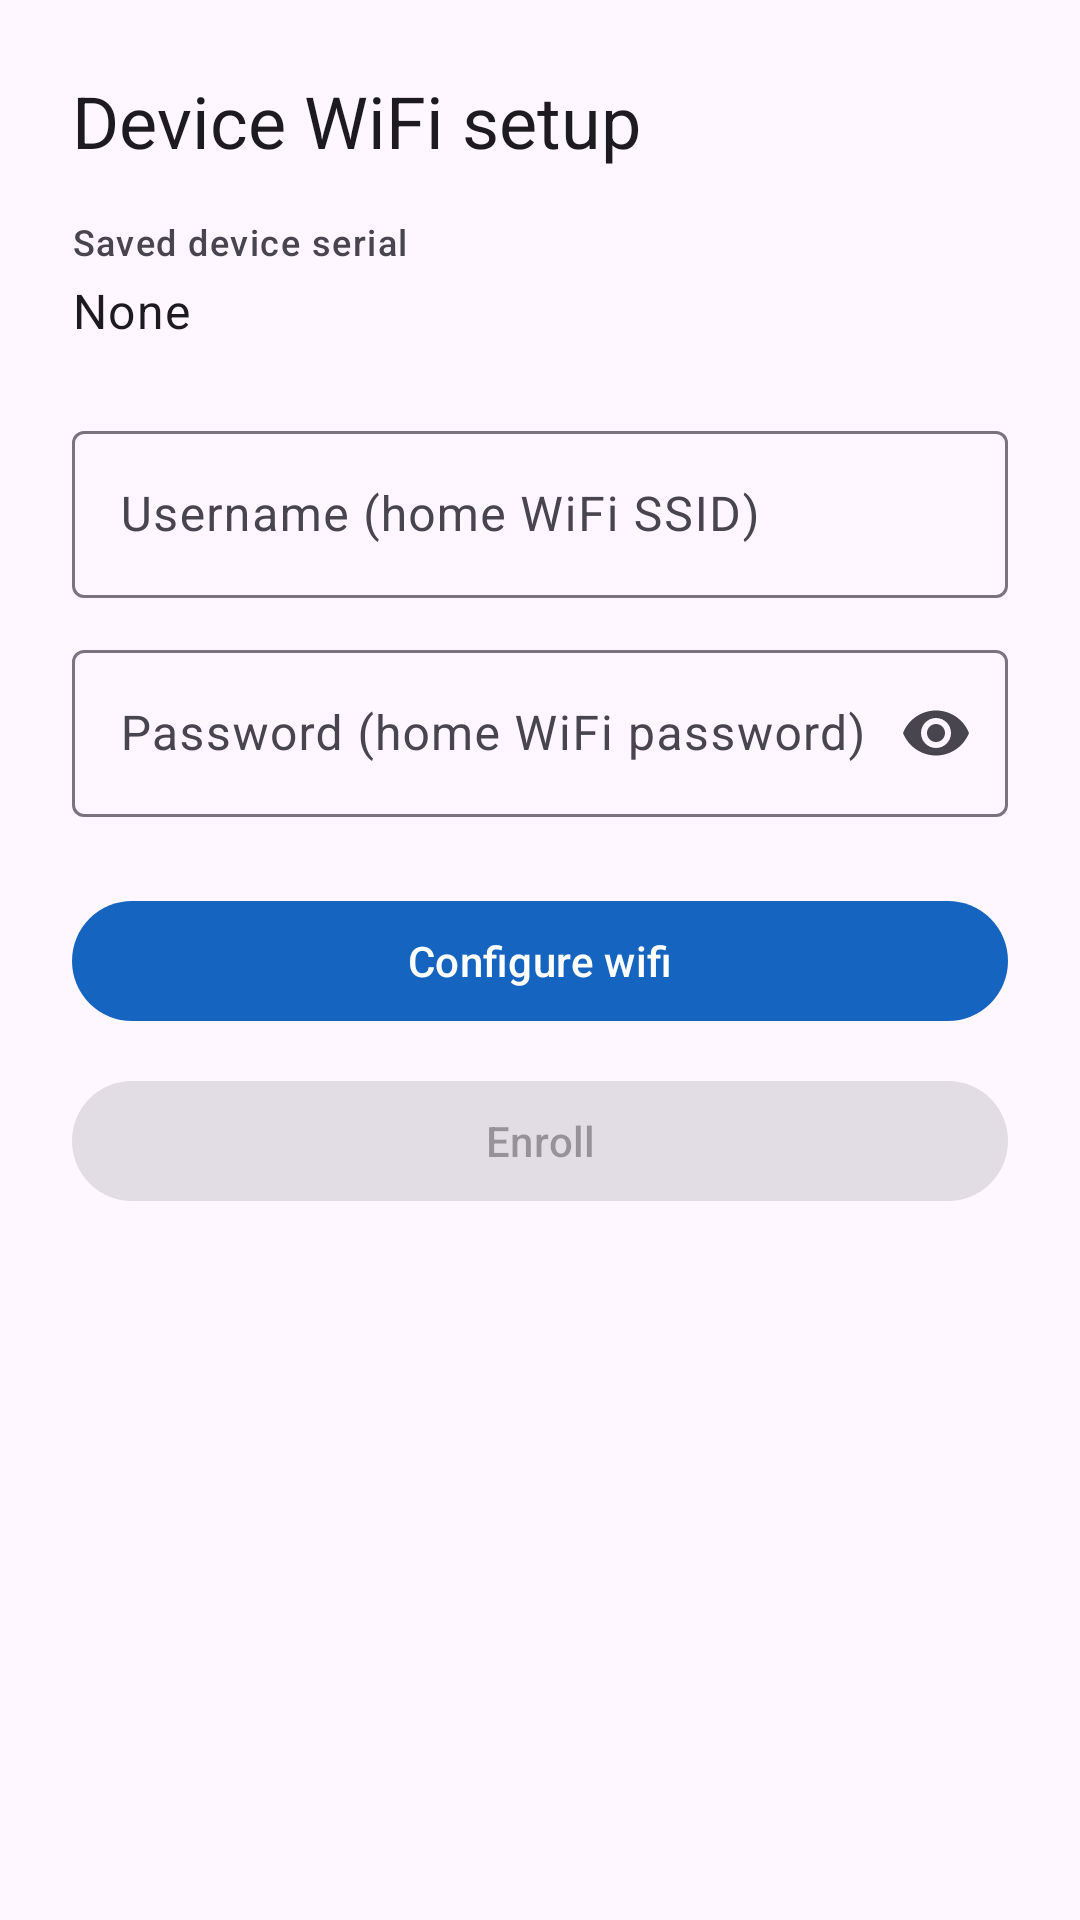

Android layout source for this screen:
<!-- AndroidManifest.xml: application theme Theme.VSwitchApp -->
<!-- res/layout/fragment_configurations.xml -->
<?xml version="1.0" encoding="utf-8"?>
<ScrollView xmlns:android="http://schemas.android.com/apk/res/android"
    xmlns:app="http://schemas.android.com/apk/res-auto"
    android:layout_width="match_parent"
    android:layout_height="match_parent"
    android:fillViewport="true">

    <androidx.constraintlayout.widget.ConstraintLayout
        android:layout_width="match_parent"
        android:layout_height="wrap_content"
        android:padding="24dp">

        <TextView
            android:id="@+id/titleText"
            android:layout_width="0dp"
            android:layout_height="wrap_content"
            android:text="@string/screen_title"
            android:textAppearance="?attr/textAppearanceHeadlineSmall"
            app:layout_constraintEnd_toEndOf="parent"
            app:layout_constraintStart_toStartOf="parent"
            app:layout_constraintTop_toTopOf="parent" />

        <TextView
            android:id="@+id/savedSerialLabel"
            android:layout_width="0dp"
            android:layout_height="wrap_content"
            android:layout_marginTop="16dp"
            android:text="@string/saved_serial_label"
            android:textAppearance="?attr/textAppearanceLabelMedium"
            app:layout_constraintEnd_toEndOf="parent"
            app:layout_constraintStart_toStartOf="parent"
            app:layout_constraintTop_toBottomOf="@id/titleText" />

        <TextView
            android:id="@+id/savedSerialText"
            android:layout_width="0dp"
            android:layout_height="wrap_content"
            android:layout_marginTop="4dp"
            android:text="@string/no_serial_saved"
            android:textAppearance="?attr/textAppearanceBodyLarge"
            app:layout_constraintEnd_toEndOf="parent"
            app:layout_constraintStart_toStartOf="parent"
            app:layout_constraintTop_toBottomOf="@id/savedSerialLabel" />

        <com.google.android.material.textfield.TextInputLayout
            android:id="@+id/usernameLayout"
            android:layout_width="0dp"
            android:layout_height="wrap_content"
            android:layout_marginTop="24dp"
            android:hint="@string/username_hint"
            app:layout_constraintEnd_toEndOf="parent"
            app:layout_constraintStart_toStartOf="parent"
            app:layout_constraintTop_toBottomOf="@id/savedSerialText">

            <com.google.android.material.textfield.TextInputEditText
                android:id="@+id/usernameInput"
                android:layout_width="match_parent"
                android:layout_height="wrap_content"
                android:inputType="text"
                android:maxLines="1" />
        </com.google.android.material.textfield.TextInputLayout>

        <com.google.android.material.textfield.TextInputLayout
            android:id="@+id/passwordLayout"
            android:layout_width="0dp"
            android:layout_height="wrap_content"
            android:layout_marginTop="12dp"
            android:hint="@string/password_hint"
            app:endIconMode="password_toggle"
            app:layout_constraintEnd_toEndOf="parent"
            app:layout_constraintStart_toStartOf="parent"
            app:layout_constraintTop_toBottomOf="@id/usernameLayout">

            <com.google.android.material.textfield.TextInputEditText
                android:id="@+id/passwordInput"
                android:layout_width="match_parent"
                android:layout_height="wrap_content"
                android:inputType="textPassword"
                android:maxLines="1" />
        </com.google.android.material.textfield.TextInputLayout>

        <com.google.android.material.button.MaterialButton
            android:id="@+id/configureWifiButton"
            android:layout_width="0dp"
            android:layout_height="wrap_content"
            android:layout_marginTop="24dp"
            android:text="@string/configure_wifi"
            app:layout_constraintEnd_toEndOf="parent"
            app:layout_constraintStart_toStartOf="parent"
            app:layout_constraintTop_toBottomOf="@id/passwordLayout" />

        <com.google.android.material.button.MaterialButton
            android:id="@+id/enrollButton"
            android:layout_width="0dp"
            android:layout_height="wrap_content"
            android:layout_marginTop="12dp"
            android:enabled="false"
            android:text="@string/enroll"
            app:layout_constraintEnd_toEndOf="parent"
            app:layout_constraintStart_toStartOf="parent"
            app:layout_constraintTop_toBottomOf="@id/configureWifiButton" />

    </androidx.constraintlayout.widget.ConstraintLayout>
</ScrollView>
<!-- resources referenced by this layout -->
<resources>
  <string name="configure_wifi">Configure wifi</string>
  <string name="enroll">Enroll</string>
  <string name="no_serial_saved">None</string>
  <string name="password_hint">Password (home WiFi password)</string>
  <string name="saved_serial_label">Saved device serial</string>
  <string name="screen_title">Device WiFi setup</string>
  <string name="username_hint">Username (home WiFi SSID)</string>
  <style name="Theme.VSwitchApp" parent="Theme.Material3.DayNight.NoActionBar">
          <item name="colorPrimary">@color/primary</item>
          <item name="colorPrimaryContainer">@color/primary_container</item>
          <item name="colorOnPrimary">@color/on_primary</item>
      </style>
  <color name="primary">#1565C0</color>
  <color name="primary_container">#BBDEFB</color>
  <color name="on_primary">#FFFFFF</color>
</resources>
